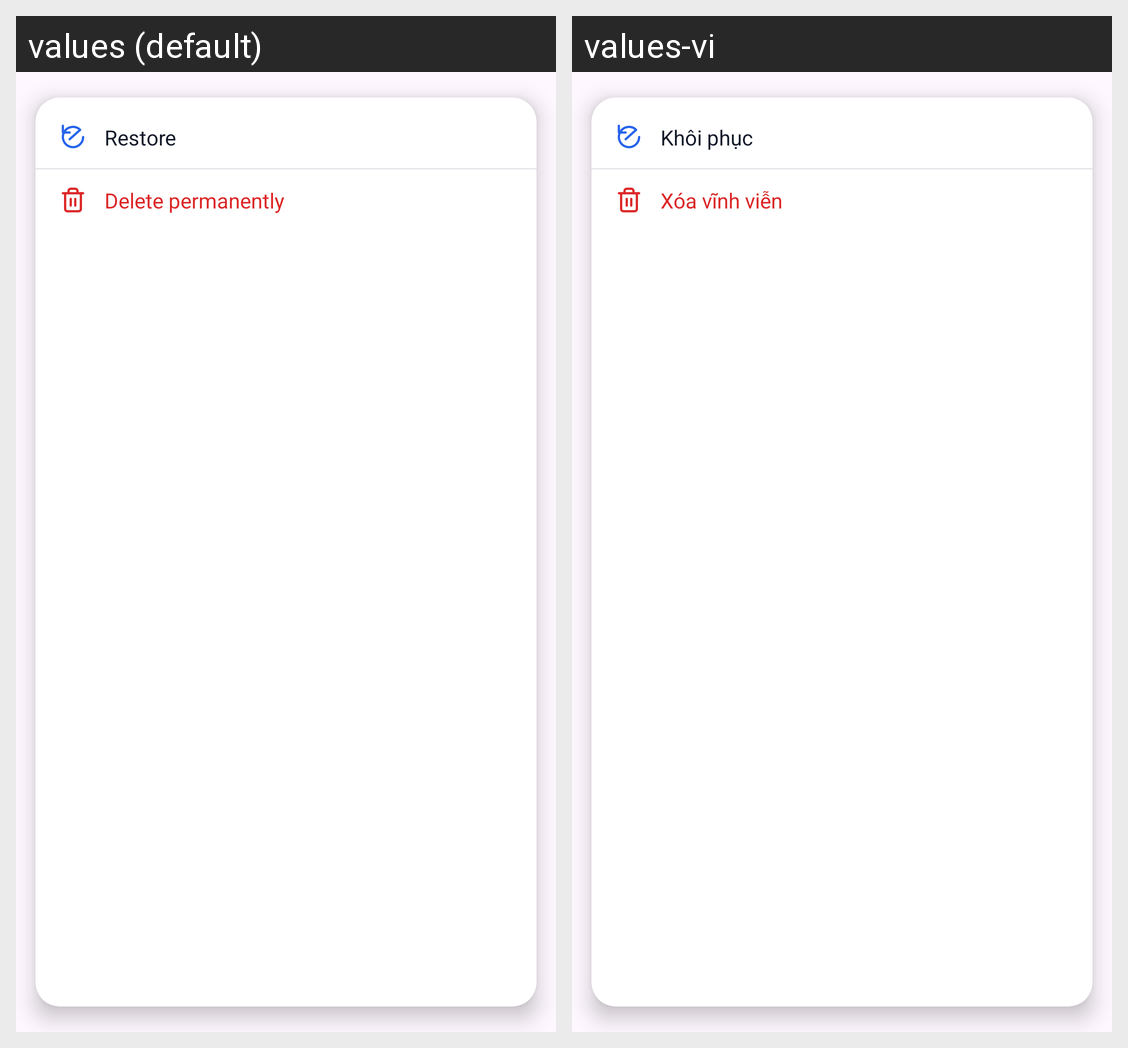

This grid shows one Android layout under two languages. Give, for every string resource on the screen, its name, the default text and each shown locale's text.
Android screen res/layout/popup_trash_item_actions.xml rendered under 2 locales, left to right: values (default), values-vi. Device: Nexus 5 (rendered at 1080×1920; each locale shown at half size, 540×960, under a caption strip naming it); theme Theme.FileManagementApp.
Strings drawn on this screen, with the default value and each locale's value (text and hints the layout hard-codes, and strings that could not be matched under every locale, appear in the picture but are not listed):

trash_menu_restore
  values: Restore
  values-vi: Khôi phục

trash_menu_delete_forever
  values: Delete permanently
  values-vi: Xóa vĩnh viễn
